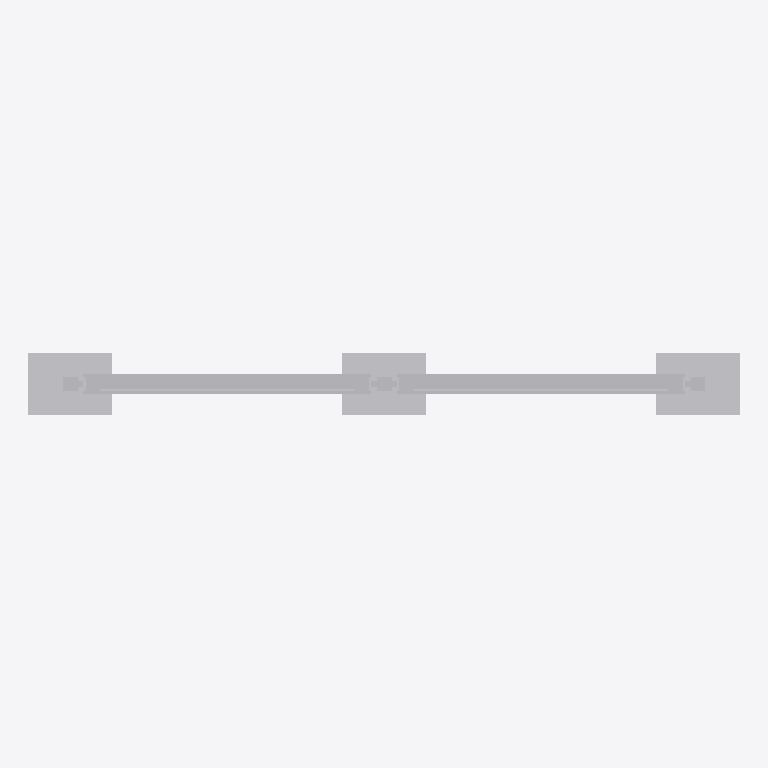
Plan cut of the same IFC building model at storey 'Ebene 0' (level 0.00 m, cut at 1.40 m), seen from above with north up, elements coloured by IFC class: 1 other element (light grey). Cut surfaces are drawn darker.
Extent 3.4 m × 0.3 m × 2.3 m (x, y, z). Storeys (1): Ebene 0 at 0.00 m. Elements (1): 1 IfcBuildingElementProxy.

HEADER;
FILE_DESCRIPTION(('ViewDefinition [CoordinationView_V2.0]','ExchangeRequirement []'),'2;1');
FILE_NAME('','2024-05-07T10:28:46',(''),(''),'ODA IFC SDK 22.6','22.1.1.516 - Exporter 22.1.1.516 - Default UI','');
FILE_SCHEMA(('IFC4'));
ENDSEC;
DATA;
#93=IFCPROJECT('3JkdSrIPPFBg8WI9Yiw3Uw',#20,'',$,$,'','',(#86),#83);
#105=IFCSITE('3JkdSrIPPFBg8WI9Yiw3Uu',#20,'Default',$,$,#104,$,$,.ELEMENT.,(42,24,53,508911),(-71,-15,-29,-58837),0.0,$,$);
#95=IFCBUILDING('3JkdSrIPPFBg8WI9Yiw3Ux',#20,'',$,$,#16,$,'',.ELEMENT.,$,$,#94);
#98=IFCBUILDINGSTOREY('3JkdSrIPPFBg8WI9XJ5yzH',#20,'Ebene 0',$,'Ebene:Ebene 1',#97,$,'Ebene 0',.ELEMENT.,0.0);
#982=IFCBUILDINGELEMENTPROXY('1i6pAm_OnA7es5OO9i1hy2',#20,'DB_Vitrine_Standard_DIN_A0_quadrat_zweifeldrig_einseitig:DB_Vitrine_Standard_DIN_A0_quadrat_zweifeldrig_einseitig:6439',$,'DB_Vitrine_Standard_DIN_A0_quadrat_zweifeldrig_einseitig:DB_Vitrine_Standard_DIN_A0_quadrat_zweifeldrig_einseitig',#981,#978,'6439',.NOTDEFINED.);
ENDSEC;
